Run: headless pygame with SDL's dummy video driver; simulated clock (each Clock.tick advances the game by its frame time, no real sleeping); random seed 0; keys injected as events and as key.get_pressed() state; no mouse input.
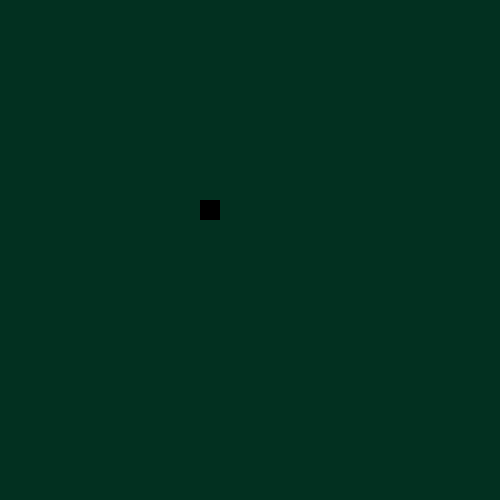
Frame 1 of 2 · flips 1–60 · no input
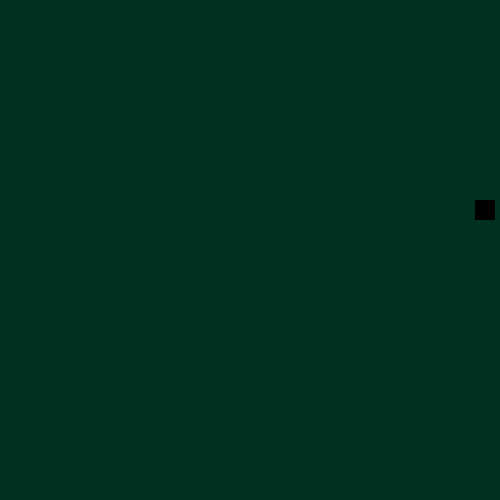
Frame 2 of 2 · flips 61–180 · tapped SPACE, RETURN · held RIGHT (→), D (game ended)

The pygame program that drew these frames:

import pygame
pygame.init()

# Screen dimensions
screen_width = 500
screen_height = 500

# Initialize the game
running = True
screen = pygame.display.set_mode((screen_width, screen_height))

# Player variables
player_x = 200
player_y = 200
red = (2, 48, 32)
player_speed = 5

def draw():
    # Clear the screen and draw the player
    screen.fill(red)
    pygame.draw.rect(screen, (0, 0, 0), (player_x, player_y, 20, 20))
    pygame.display.update()

def is_collision():
    # Check if the player touches any wall
    if player_x <= 0 or player_x >= screen_width - 20 or player_y <= 0 or player_y >= screen_height - 20:
        pygame.quit()  # Close the game window
        print("Game Over!")  # Print a game-over message
        exit()  # Exit the program

while running:
    pygame.time.delay(20)
    for event in pygame.event.get():
        if event.type == pygame.QUIT:
            running = False

    keys = pygame.key.get_pressed()

    # Player movement
    if keys[pygame.K_LEFT]:
        player_x -= player_speed
    if keys[pygame.K_RIGHT]:
        player_x += player_speed
    if keys[pygame.K_UP]:
        player_y -= player_speed
    if keys[pygame.K_DOWN]:
        player_y += player_speed

    # Collision check
    is_collision()

    # Redraw the screen
    draw()

pygame.quit()
